Image classification data set "split_data5" (sarath1102/Automatic-Classification-of-Nutritional-Deficiencies-in-Coffee-Leaves-Images-Using-Transfer-Learning on GitHub). Class labels (4): boron deficiency, calcium deficiency, iron deficiency, potasium K.

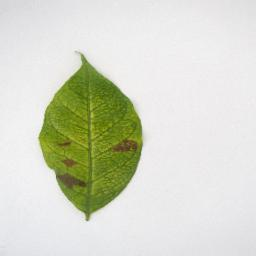
Label: iron deficiency

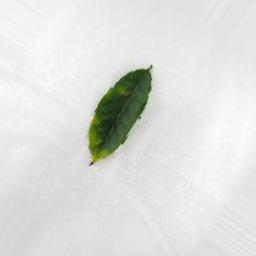
Label: potasium K

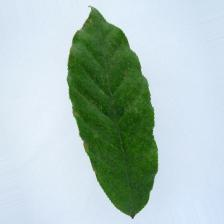
Label: iron deficiency

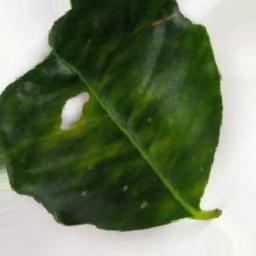
Label: boron deficiency

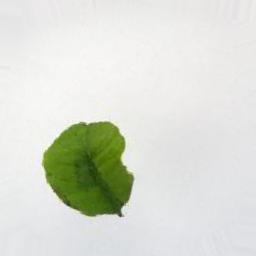
Label: boron deficiency

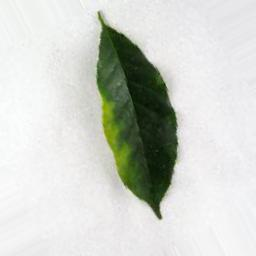
Label: potasium K
